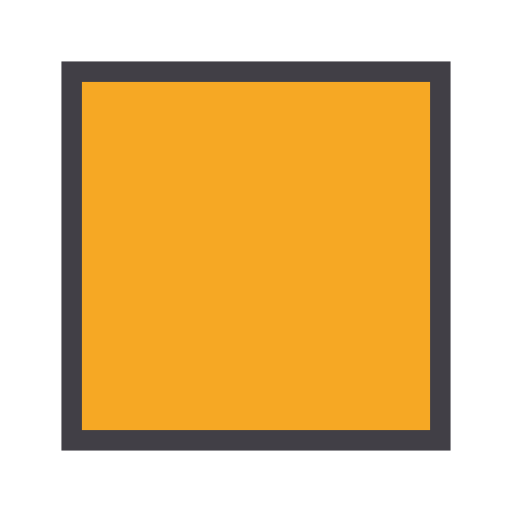
t = 0.00 s
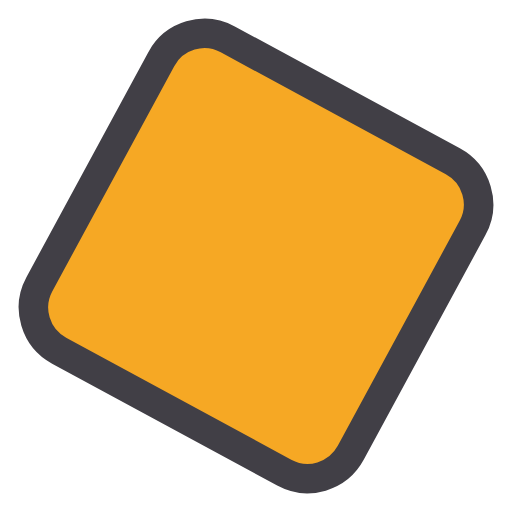
t = 0.21 s
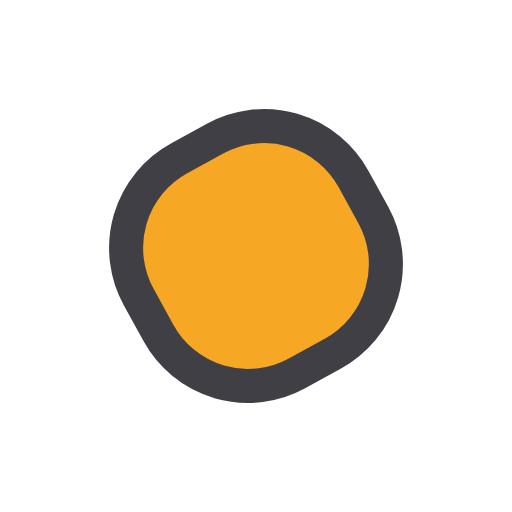
t = 0.64 s
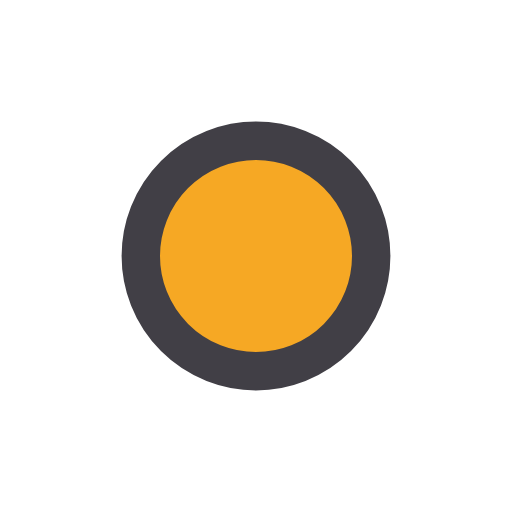
t = 0.85 s
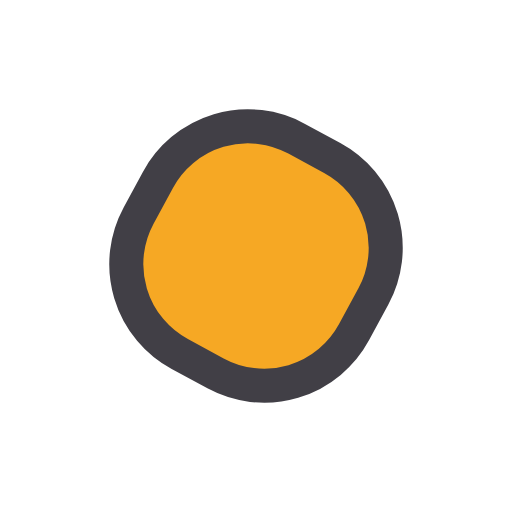
t = 1.06 s
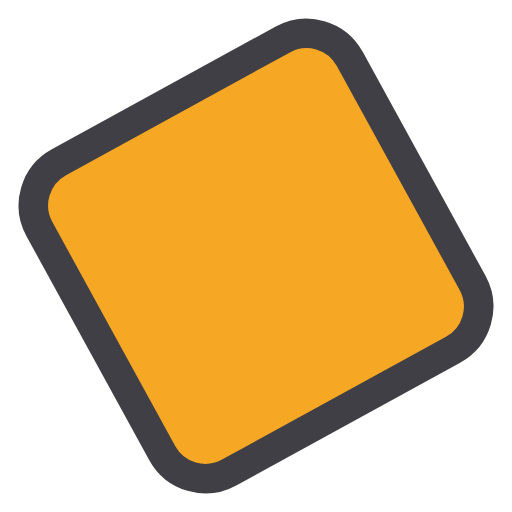
t = 1.49 s

The animated SVG that drew these frames (rendered in a browser with its animation timeline set to each time). Animation: 4 SMIL elements (animate=2,animateTransform=2); one cycle of 1.70 s, repeats indefinitely.

<svg width="100%" height="100%" xmlns="http://www.w3.org/2000/svg" viewBox="0 0 100 100" preserveAspectRatio="xMidYMid" class="lds-squaricle"><g transform="translate(50 50)"><g transform="scale(0.777491 0.777491)"><animateTransform attributeName="transform" type="scale" calcMode="spline" values="0.8;0.5;0.8" keyTimes="0;0.5;1" dur="1.7s" keySplines="0.5 0 0.5 1;0.5 0 0.5 1" begin="0s" repeatCount="indefinite"></animateTransform><rect x="-45" y="-45" width="90" height="90" ng-attr-fill="{{config.fill}}" ng-attr-stroke="{{config.stroke}}" ng-attr-stroke-width="{{config.width}}" fill="#f6a824" stroke="#413f46" stroke-width="5" transform="rotate(519.742)" rx="10.8159"><animate attributeName="rx" calcMode="linear" values="0;50;0" keyTimes="0;0.5;1" dur="1.7" begin="0s" repeatCount="indefinite"></animate><animate attributeName="stroke-width" calcMode="linear" values="5;15;5" keyTimes="0;0.5;1" dur="1.7" begin="0s" repeatCount="indefinite"></animate><animateTransform attributeName="transform" type="rotate" calcMode="spline" values="0 0 0;270 0 0;540 0 0" keyTimes="0;0.5;1" dur="1.7s" keySplines="0.5 0 0.5 1;0.5 0 0.5 1" begin="0s" repeatCount="indefinite"></animateTransform></rect></g></g></svg>